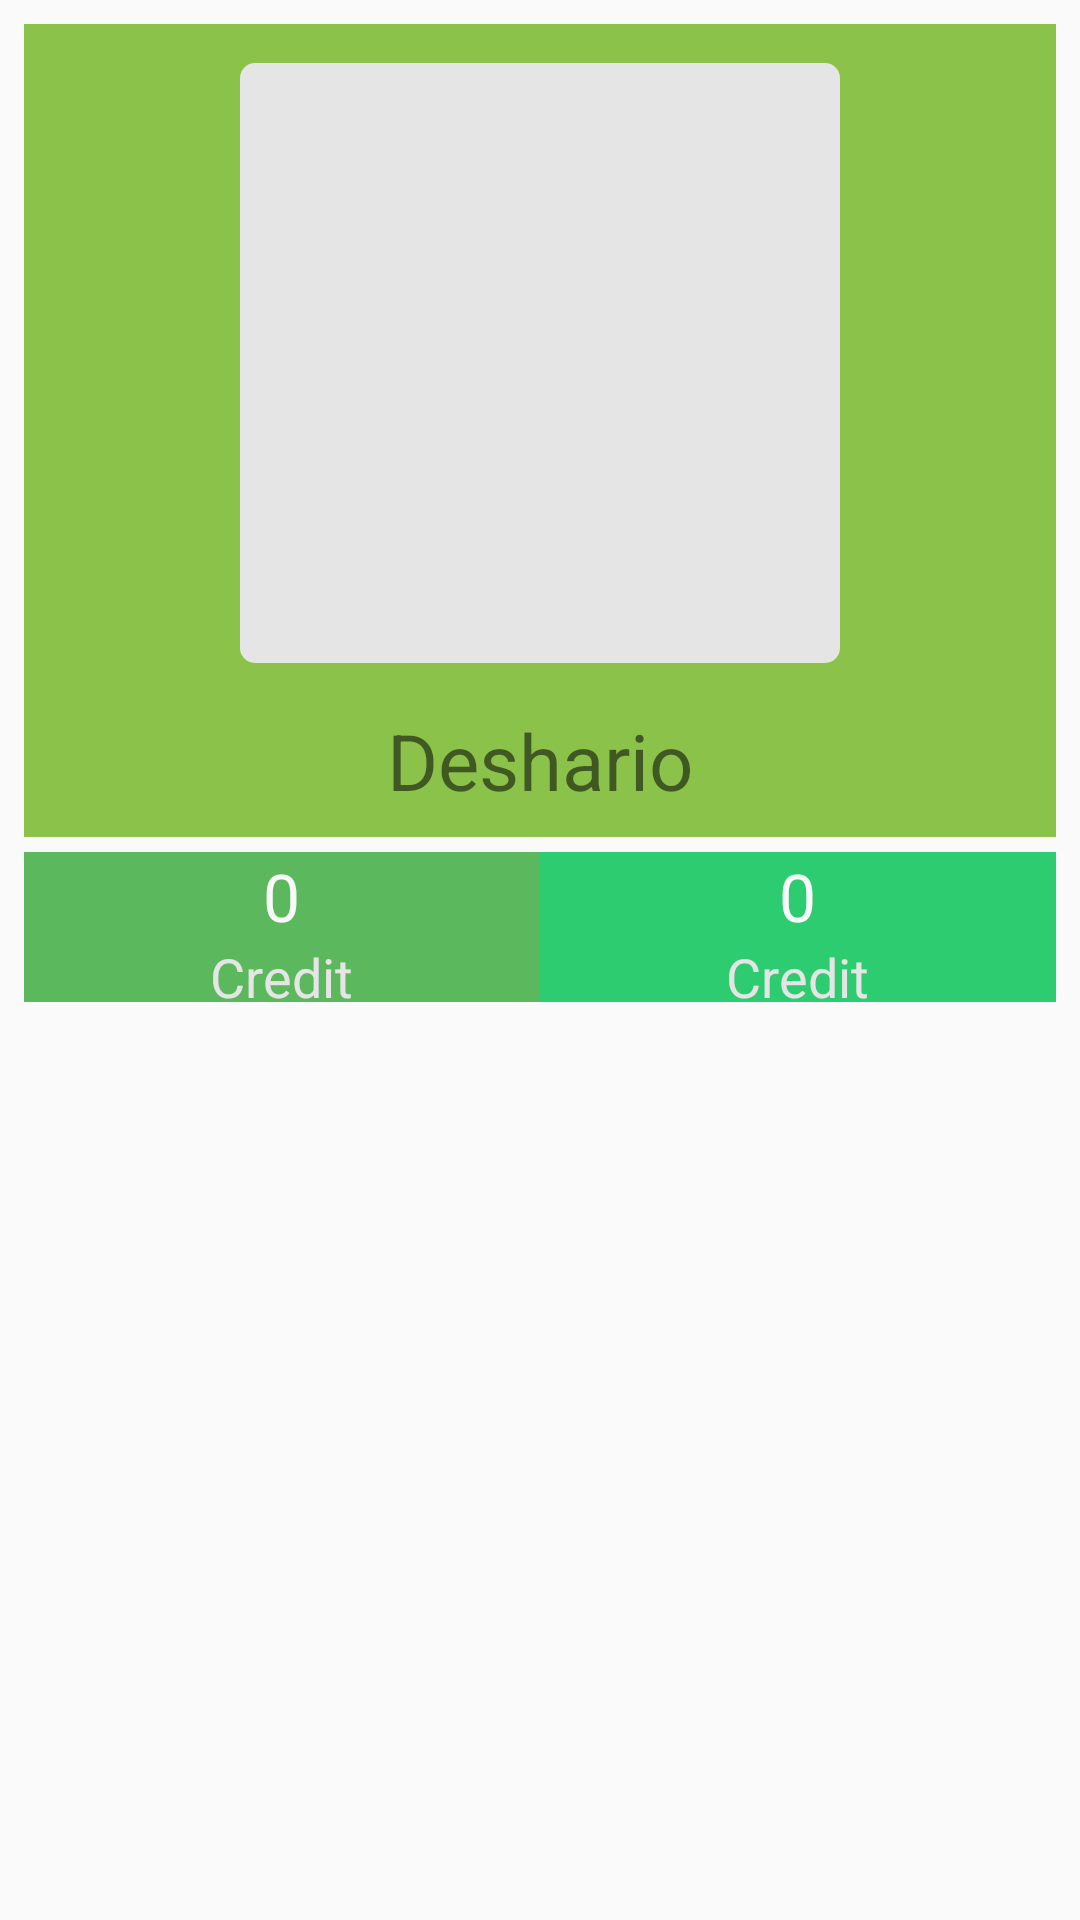

This screen was rendered from an Android layout file. Write that file and the resources it references.
<!-- AndroidManifest.xml: application theme AppTheme -->
<!-- res/layout/profile_layout.xml -->
<?xml version="1.0" encoding="utf-8"?>
<LinearLayout xmlns:android="http://schemas.android.com/apk/res/android"
    android:orientation="vertical"
    android:layout_width="match_parent"
    android:layout_height="match_parent"
    android:padding="8dp">

    <LinearLayout
        android:layout_width="match_parent"
        android:layout_height="wrap_content"
        android:orientation="vertical"
        android:gravity="center"
        android:background="@color/light_success"
        android:padding="8dp">

        <ImageView
            android:layout_width="200dp"
            android:layout_height="200dp"
            android:layout_margin="5dp"
            android:src="@drawable/user_profile"
            android:background="@drawable/rounded_textview"/>

        <TextView
            android:layout_width="wrap_content"
            android:layout_height="wrap_content"
            android:text="Deshario"
            android:textSize="26sp"
            android:layout_marginTop="10dp"/>

    </LinearLayout>

    <LinearLayout
        android:layout_width="match_parent"
        android:layout_height="50dp"
        android:orientation="horizontal"
        android:layout_marginTop="5dp"
        android:background="@color/success_bootstrap">

        <LinearLayout
            android:layout_width="1dp"
            android:layout_height="match_parent"
            android:layout_weight="1"
            android:orientation="vertical"
            android:background="@color/success_bootstrap"
            android:gravity="center">

            <TextView
                android:layout_width="wrap_content"
                android:layout_height="wrap_content"
                android:text="0"
                android:textSize="22sp"
                android:textColor="@color/default_bootstrap"/>

            <TextView
                android:layout_width="wrap_content"
                android:layout_height="wrap_content"
                android:text="Credit"
                android:textSize="18sp"
                android:textColor="@color/dark_gray"/>

        </LinearLayout>

        <LinearLayout
            android:layout_width="1dp"
            android:layout_height="match_parent"
            android:layout_weight="1"
            android:orientation="vertical"
            android:background="@color/material_success"
            android:gravity="center">


            <TextView
                android:layout_width="wrap_content"
                android:layout_height="wrap_content"
                android:text="0"
                android:textSize="22sp"
                android:textColor="@color/default_bootstrap"/>

            <TextView
                android:layout_width="wrap_content"
                android:layout_height="wrap_content"
                android:text="Credit"
                android:textSize="18sp"
                android:textColor="@color/dark_gray"/>

        </LinearLayout>

    </LinearLayout>

</LinearLayout>
<!-- resources referenced by this layout -->
<resources>
  <color name="dark_gray">#E5E5E5</color>
  <color name="default_bootstrap">#f9f9f9</color>
  <color name="light_success">#8BC34A</color>
  <color name="material_success">#2ecc71</color>
  <color name="success_bootstrap">#5cb85c</color>
  <!-- drawable rounded_textview (drawable) -->
  <?xml version="1.0" encoding="utf-8"?>
  <shape xmlns:android="http://schemas.android.com/apk/res/android" >
      
      
      
      
  
      
      <solid android:color="@color/dark_gray"/>
  
  
  
      <padding
          android:left="10dp"
          android:right="10dp"
          android:top="2dp"
          android:bottom="2dp"/>
  
      <corners android:radius="5dp" />
  
  
  </shape>
  <style name="AppTheme" parent="Theme.AppCompat.Light.NoActionBar">
          <item name="colorPrimary">@color/colorPrimary</item>
          <item name="colorPrimaryDark">@color/colorPrimaryDark</item>
          <item name="colorAccent">@color/colorAccent</item>
      </style>
  <color name="colorPrimary">#3F51B5</color>
  <color name="colorPrimaryDark">#303F9F</color>
  <color name="colorAccent">#FF4081</color>
</resources>
